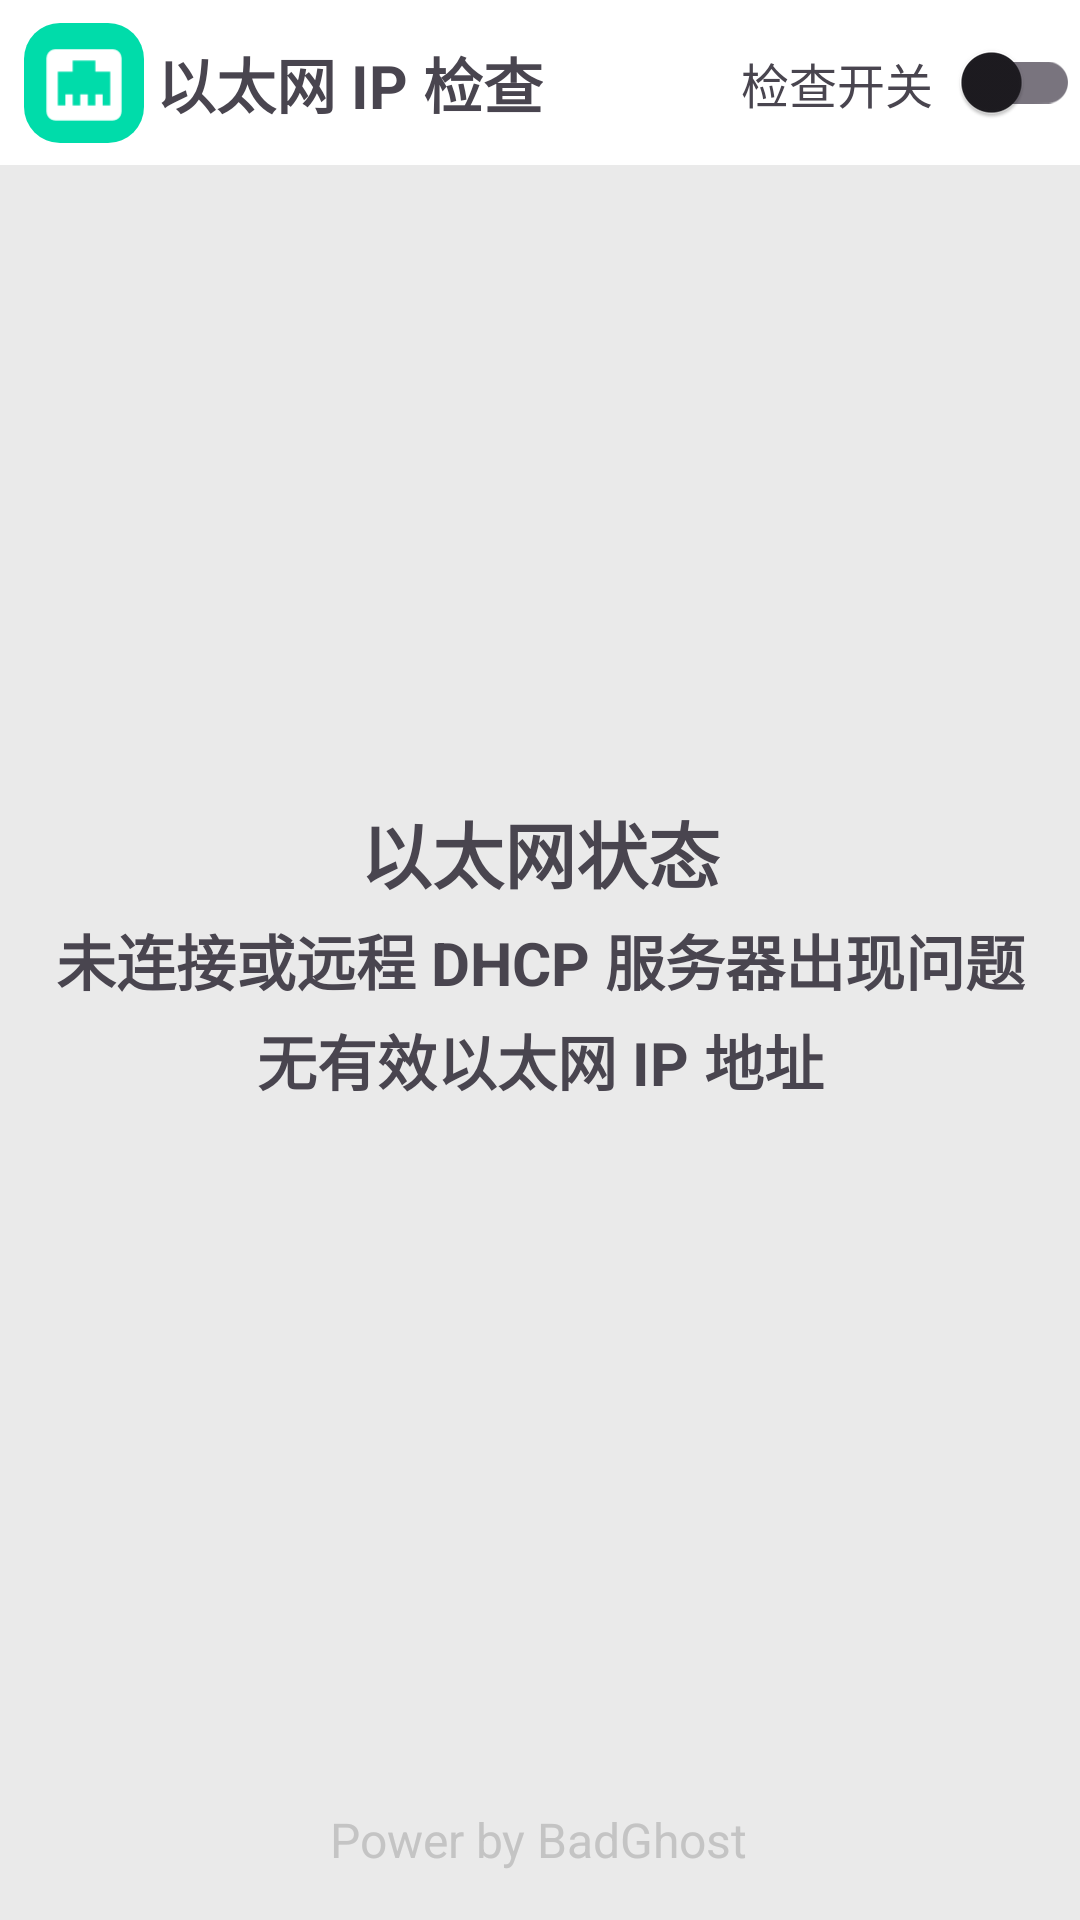

The Android layout XML behind this screen, and the referenced resources:
<!-- AndroidManifest.xml: application theme Theme.NetworkCheck -->
<!-- res/layout/activity_main.xml -->
<?xml version="1.0" encoding="utf-8"?>
<androidx.constraintlayout.widget.ConstraintLayout xmlns:android="http://schemas.android.com/apk/res/android"
    xmlns:app="http://schemas.android.com/apk/res-auto"
    xmlns:tools="http://schemas.android.com/tools"
    android:id="@+id/main"
    android:layout_width="match_parent"
    android:layout_height="match_parent"
    android:background="#EAEAEA"
    tools:context=".MainActivity">

    <include
        android:id="@+id/title"
        layout="@layout/title"
        android:layout_width="match_parent"
        android:layout_height="55dp"/>

    <TextView
        android:id="@+id/contentCheck"
        android:layout_width="wrap_content"
        android:layout_height="wrap_content"
        android:layout_marginBottom="4dp"
        android:text="@string/contentCheck"
        android:textSize="24sp"
        android:textStyle="bold"
        app:layout_constraintBottom_toTopOf="@+id/contentCheckStatus"
        app:layout_constraintStart_toStartOf="parent"
        app:layout_constraintEnd_toEndOf="parent" />

    <TextView
        android:id="@+id/contentCheckStatus"
        android:layout_width="wrap_content"
        android:layout_height="wrap_content"
        android:text="@string/disconnected"
        android:textColor="@color/red"
        android:textSize="20sp"
        android:textStyle="bold"
        app:layout_constraintTop_toTopOf="parent"
        app:layout_constraintBottom_toBottomOf="parent"
        app:layout_constraintStart_toStartOf="parent"
        app:layout_constraintEnd_toEndOf="parent" />

    <TextView
        android:id="@+id/contentCheckIP"
        android:layout_width="wrap_content"
        android:layout_height="wrap_content"
        android:layout_marginTop="4dp"
        android:text="@string/noIP"
        android:textSize="20sp"
        android:textStyle="bold"
        app:layout_constraintTop_toBottomOf="@+id/contentCheckStatus"
        app:layout_constraintStart_toStartOf="parent"
        app:layout_constraintEnd_toEndOf="parent" />

    <TextView
        android:layout_width="wrap_content"
        android:layout_height="wrap_content"
        android:layout_marginBottom="16dp"
        android:text="@string/License"
        android:textSize="16sp"
        android:textColor="#C4C4C4"
        app:layout_constraintBottom_toBottomOf="parent"
        app:layout_constraintEnd_toEndOf="parent"
        app:layout_constraintHorizontal_bias="0.498"
        app:layout_constraintStart_toStartOf="parent" />
</androidx.constraintlayout.widget.ConstraintLayout>
<!-- res/layout/title.xml (included above) -->
<?xml version="1.0" encoding="utf-8"?>
<androidx.constraintlayout.widget.ConstraintLayout xmlns:android="http://schemas.android.com/apk/res/android"
    xmlns:app="http://schemas.android.com/apk/res-auto"
    android:id="@+id/title_bar"
    android:layout_width="match_parent"
    android:layout_height="50dp"
    android:background="#FFFFFF">

    <ImageView
        android:id="@+id/appText"
        android:layout_width="40dp"
        android:layout_height="40dp"
        android:layout_marginStart="8dp"
        android:src="@drawable/ic_foreground"
        android:background="@drawable/ic_background"
        android:contentDescription="@string/app_name"
        app:layout_constraintStart_toStartOf="parent"
        app:layout_constraintBottom_toBottomOf="parent"
        app:layout_constraintTop_toTopOf="parent" />


    <TextView
        android:layout_width="wrap_content"
        android:layout_height="wrap_content"
        android:layout_marginStart="4dp"
        android:text="@string/app_name"
        android:textSize="20sp"
        android:textStyle="bold"
        app:layout_constraintStart_toEndOf="@+id/appText"
        app:layout_constraintTop_toTopOf="parent"
        app:layout_constraintBottom_toBottomOf="parent"/>

    <com.google.android.material.switchmaterial.SwitchMaterial
        android:id="@+id/networkCheckSwitch"
        android:layout_width="45dp"
        android:layout_height="45dp"
        android:layout_marginStart="4dp"
        android:text=""
        android:textSize="16sp"
        app:layout_constraintEnd_toEndOf="parent"
        app:layout_constraintTop_toTopOf="parent"
        app:layout_constraintBottom_toBottomOf="parent"
        app:useMaterialThemeColors="true" />

    <TextView
        android:layout_width="wrap_content"
        android:layout_height="wrap_content"
        android:layout_marginEnd="4dp"
        android:text="@string/checkSwitch"
        android:textSize="16sp"
        app:layout_constraintEnd_toStartOf="@+id/networkCheckSwitch"
        app:layout_constraintTop_toTopOf="parent"
        app:layout_constraintBottom_toBottomOf="parent" />
</androidx.constraintlayout.widget.ConstraintLayout>
<!-- resources referenced by this layout -->
<resources>
  <!-- drawable ic_background (drawable) -->
  <?xml version="1.0" encoding="utf-8"?>
  <shape xmlns:android="http://schemas.android.com/apk/res/android"
      android:shape="rectangle">
      <corners android:radius="12dp" />
      <solid android:color="#00DCAA" />
  </shape>
  <!-- drawable ic_foreground (drawable) -->
  <vector xmlns:android="http://schemas.android.com/apk/res/android"
      android:width="108dp"
      android:height="108dp"
      android:viewportWidth="1024"
      android:viewportHeight="1024">
      <group
          android:scaleX="0.75"
          android:scaleY="0.75"
          android:translateX="128"
          android:translateY="128">
          <path
              android:fillColor="#FFFFFF"
              android:pathData="M298.7,640 L384,640 384,768 469.3,768 469.3,640 554.7,640 554.7,768 640,768 640,640 725.3,640 725.3,768 810.7,768 810.7,384 640,384 640,256 384,256 384,384 213.3,384 213.3,768 298.7,768 298.7,640M186.9,128 L837.5,128C893.4,128 938.7,173.2 938.7,229.5L938.7,837.5C938.7,893.4 893.4,938.7 837.5,938.7L186.9,938.7C130.6,938.7 85.3,893.4 85.3,837.5L85.3,229.5C85.3,173.2 130.6,128 186.9,128Z"/>
      </group>
  </vector>
  <string name="License">Power by BadGhost</string>
  <string name="app_name">以太网 IP 检查</string>
  <string name="checkSwitch">检查开关</string>
  <string name="contentCheck">以太网状态</string>
  <string name="disconnected">未连接或远程 DHCP 服务器出现问题</string>
  <string name="noIP">无有效以太网 IP 地址</string>
  <style name="Theme.NetworkCheck" parent="Base.Theme.NetworkCheck" />
  <style name="Base.Theme.NetworkCheck" parent="Theme.Material3.DayNight.NoActionBar">
          
          
      </style>
</resources>
